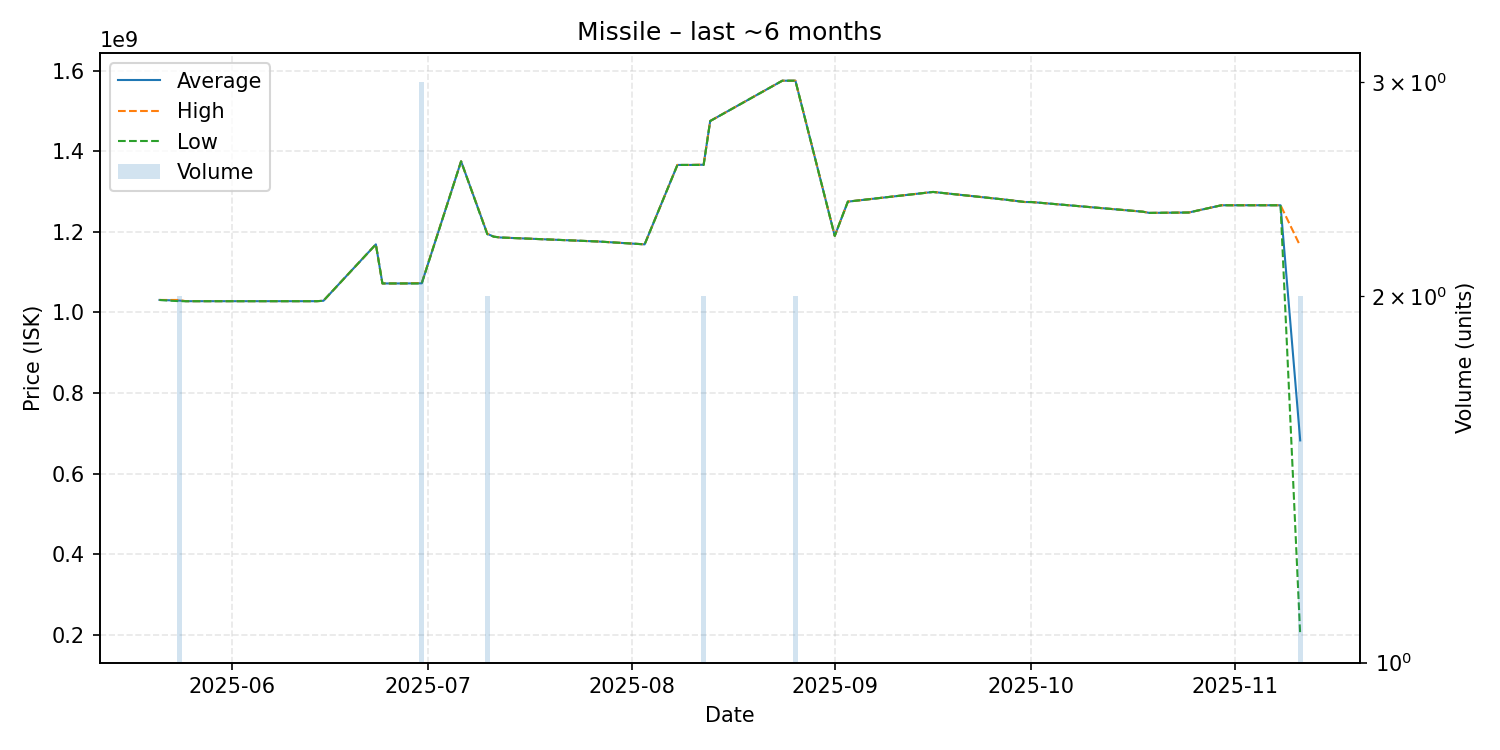

The file beside this chart, header and first rows:
date, average, highest, lowest, order_count, volume
2025-05-21, 1031000000, 1031000000, 1031000000, 1, 1
2025-05-24, 1029500000, 1031000000, 1028000000, 2, 2
2025-05-25, 1028000000, 1028000000, 1028000000, 1, 1
2025-06-01, 1028000000, 1028000000, 1028000000, 1, 1
2025-06-04, 1028000000, 1028000000, 1028000000, 1, 1
2025-06-09, 1028000000, 1028000000, 1028000000, 1, 1
2025-06-11, 1028000000, 1028000000, 1028000000, 1, 1
2025-06-14, 1028000000, 1028000000, 1028000000, 1, 1
2025-06-15, 1029000000, 1029000000, 1029000000, 1, 1
2025-06-23, 1169000000, 1169000000, 1169000000, 1, 1
2025-06-24, 1072000000, 1072000000, 1072000000, 1, 1
2025-06-27, 1072000000, 1072000000, 1072000000, 1, 1
2025-06-30, 1072333333, 1073000000, 1072000000, 3, 3
2025-07-06, 1375000000, 1375000000, 1375000000, 1, 1
2025-07-10, 1195000000, 1196000000, 1194000000, 2, 2
2025-07-11, 1188000000, 1188000000, 1188000000, 1, 1
2025-07-12, 1186000000, 1186000000, 1186000000, 1, 1
2025-07-27, 1176000000, 1176000000, 1176000000, 1, 1
2025-08-03, 1169000000, 1169000000, 1169000000, 1, 1
2025-08-08, 1366000000, 1366000000, 1366000000, 1, 1
2025-08-10, 1366000000, 1366000000, 1366000000, 1, 1
2025-08-12, 1366500000, 1367000000, 1366000000, 2, 2
2025-08-13, 1475000000, 1475000000, 1475000000, 1, 1
2025-08-24, 1575000000, 1575000000, 1575000000, 1, 1
2025-08-26, 1575000000, 1575000000, 1575000000, 1, 2
2025-09-01, 1190000000, 1190000000, 1190000000, 1, 1
2025-09-03, 1275000000, 1275000000, 1275000000, 1, 1
2025-09-16, 1299000000, 1299000000, 1299000000, 1, 1
2025-09-27, 1280000000, 1280000000, 1280000000, 1, 1
2025-09-30, 1274000000, 1274000000, 1274000000, 1, 1
2025-10-01, 1274000000, 1274000000, 1274000000, 1, 1
2025-10-18, 1250000000, 1250000000, 1250000000, 1, 1
2025-10-19, 1247000000, 1247000000, 1247000000, 1, 1
2025-10-25, 1248000000, 1248000000, 1248000000, 1, 1
2025-10-30, 1266000000, 1266000000, 1266000000, 1, 1
2025-11-04, 1266000000, 1266000000, 1266000000, 1, 1
2025-11-05, 1266000000, 1266000000, 1266000000, 1, 1
2025-11-08, 1266000000, 1266000000, 1266000000, 1, 1
2025-11-11, 682550000, 1165000000, 200100000, 2, 2
